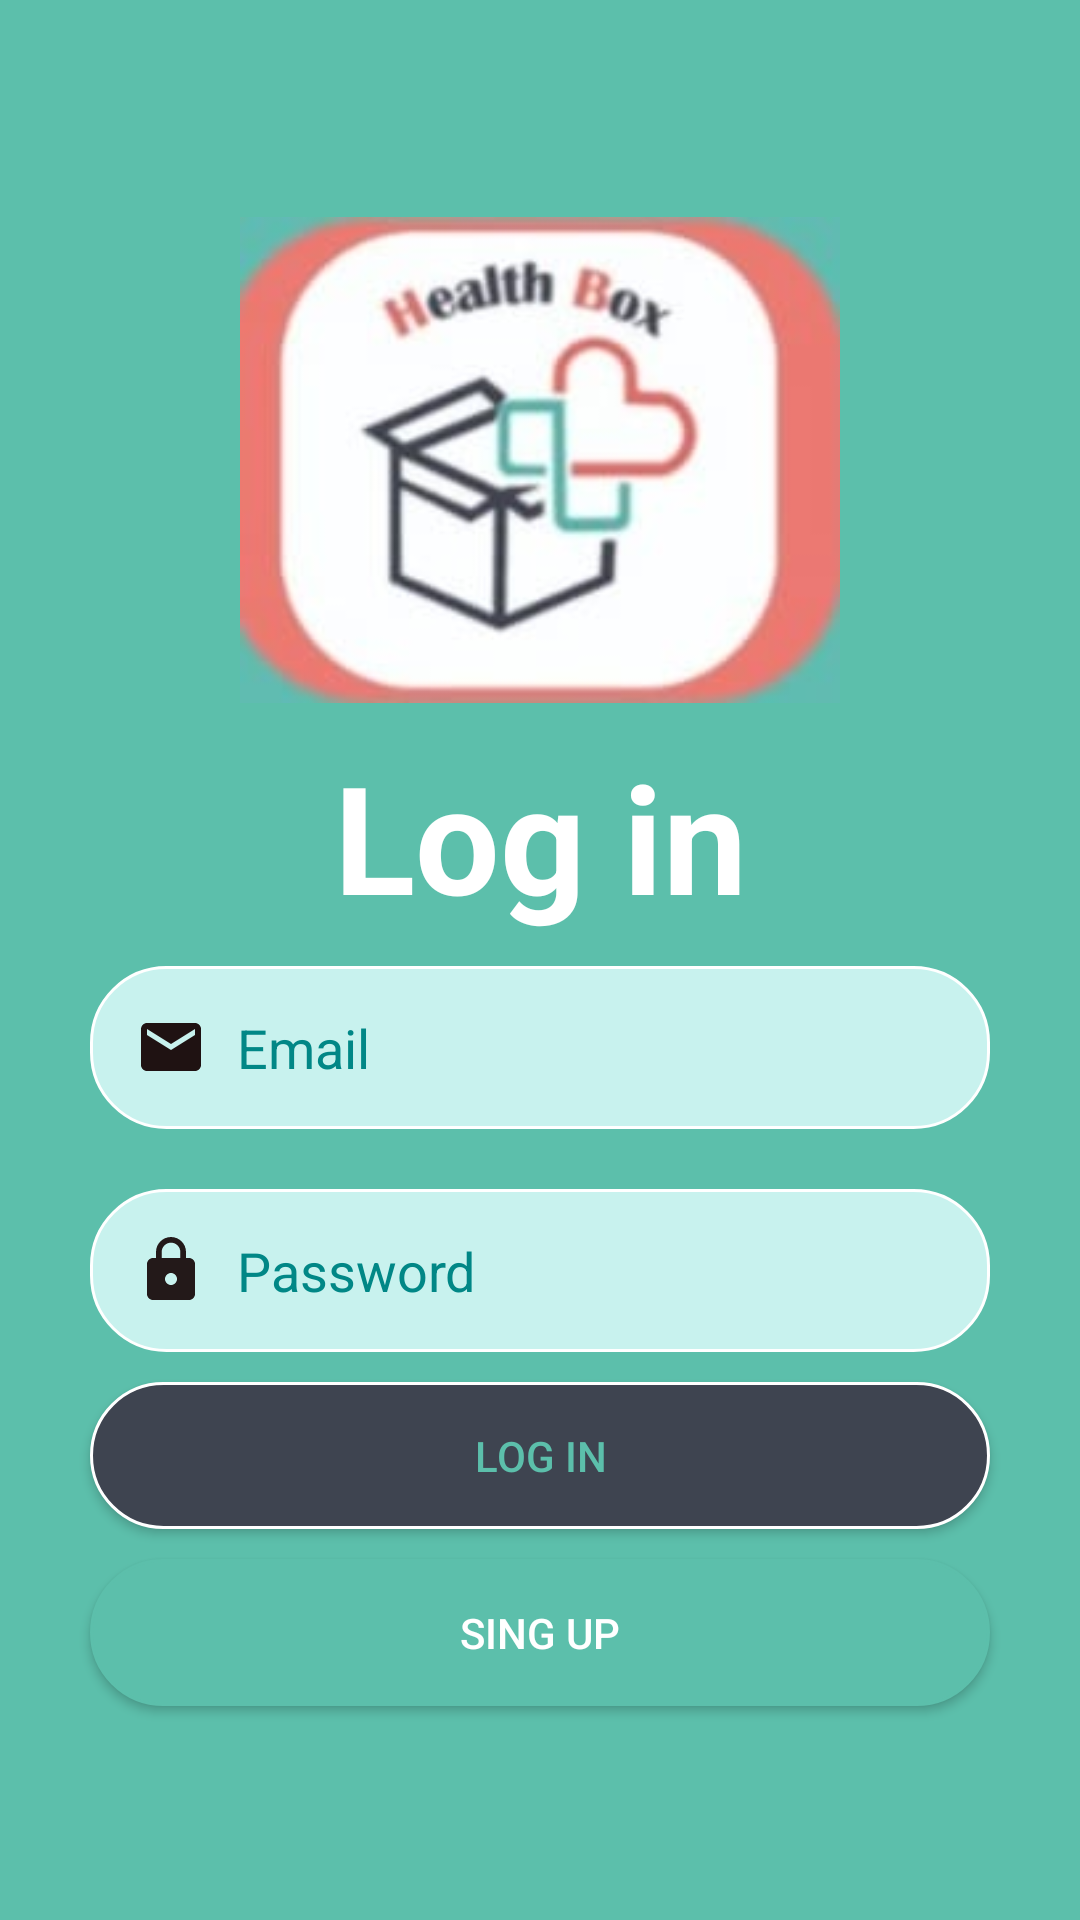

Layout XML and referenced resources for this Android screen:
<!-- AndroidManifest.xml: application theme Theme.MyApp1 -->
<!-- res/layout/activity_main.xml -->
<?xml version="1.0" encoding="utf-8"?>
<LinearLayout xmlns:android="http://schemas.android.com/apk/res/android"
    android:layout_width="match_parent"
    android:layout_height="match_parent"
    android:background="@color/background"
    android:orientation="vertical"
    android:gravity="center"
    android:padding="20dp">

    <ImageView
        android:layout_width="200dp"
        android:layout_height="wrap_content"
        android:src="@drawable/icon"
        />

    <TextView
        android:id="@+id/textView"
        android:layout_width="match_parent"
        android:layout_height="wrap_content"
        android:text="@string/login"
        android:textAlignment="center"
        android:textColor="@color/white"
        android:textSize="50dp"
        android:textStyle="bold" />

    <EditText
        android:id="@+id/login_email"
        android:layout_width="match_parent"
        android:layout_height="wrap_content"
        android:inputType="textEmailAddress"
        android:layout_margin="10dp"
        android:padding="15dp"
        android:background="@drawable/shapeemail"
        android:drawableLeft="@drawable/ic_baseline_email"
        android:drawablePadding="10dp"
        android:hint="@string/Email"
        android:textColor="@color/black"
        android:textColorHint="@color/teal_700"
       />

    <EditText
        android:id="@+id/login_pass"
        android:layout_width="match_parent"
        android:layout_height="wrap_content"
        android:inputType="textPassword"
        android:layout_margin="10dp"
        android:padding="15dp"
        android:background="@drawable/shapeemail"
        android:drawableLeft="@drawable/ic_baseline_https_24"
        android:drawablePadding="10dp"
        android:hint="@string/Password"
        android:textColor="@color/black"
        android:textColorHint="@color/teal_700"
       />


    <Button
        android:id="@+id/login_loginop"
        android:layout_width="match_parent"
        android:layout_height="wrap_content"
        android:text="@string/login"
        android:textColor="@color/background"
        android:shadowColor="@color/background"
        android:padding="15dp"
        android:layout_marginRight="10dp"
        android:layout_marginLeft="10dp"
        android:layout_marginBottom="10dp"
        android:layout_marginTop="0dp"
        android:background="@drawable/shapelogin"/>

    <Button
        android:id="@+id/login_regester"
        android:layout_width="match_parent"
        android:layout_height="wrap_content"
        android:text="@string/sing"
        android:shadowColor="@android:color/transparent"
        android:padding="15dp"
        android:layout_marginRight="10dp"
        android:layout_marginLeft="10dp"
        android:layout_marginBottom="10dp"
        android:layout_marginTop="0dp"
        android:background="@drawable/shapesignup"
        android:textColor="@color/white"/>


</LinearLayout>
<!-- resources referenced by this layout -->
<resources>
  <color name="background">#5CBFAB</color>
  <color name="black">#FF000000</color>
  <color name="teal_700">#FF018786</color>
  <color name="white">#FFFFFFFF</color>
  <!-- drawable ic_baseline_email (drawable) -->
  <vector android:height="24dp" android:tint="#1F1212"
      android:viewportHeight="24" android:viewportWidth="24"
      android:width="24dp" xmlns:android="http://schemas.android.com/apk/res/android">
      <path android:fillColor="@color/white" android:pathData="M20,4L4,4c-1.1,0 -1.99,0.9 -1.99,2L2,18c0,1.1 0.9,2 2,2h16c1.1,0 2,-0.9 2,-2L22,6c0,-1.1 -0.9,-2 -2,-2zM20,8l-8,5 -8,-5L4,6l8,5 8,-5v2z"/>
  </vector>
  <!-- drawable ic_baseline_https_24 (drawable) -->
  <vector android:height="24dp" android:tint="#231919"
      android:viewportHeight="24" android:viewportWidth="24"
      android:width="24dp" xmlns:android="http://schemas.android.com/apk/res/android">
      <path android:fillColor="@color/white" android:pathData="M18,8h-1L17,6c0,-2.76 -2.24,-5 -5,-5S7,3.24 7,6v2L6,8c-1.1,0 -2,0.9 -2,2v10c0,1.1 0.9,2 2,2h12c1.1,0 2,-0.9 2,-2L20,10c0,-1.1 -0.9,-2 -2,-2zM12,17c-1.1,0 -2,-0.9 -2,-2s0.9,-2 2,-2 2,0.9 2,2 -0.9,2 -2,2zM15.1,8L8.9,8L8.9,6c0,-1.71 1.39,-3.1 3.1,-3.1 1.71,0 3.1,1.39 3.1,3.1v2z"/>
  </vector>
  <!-- drawable icon: jpg bitmap (drawable, 5729 bytes) -->
  <!-- drawable shapeemail (drawable) -->
  <?xml version="1.0" encoding="utf-8"?>
  <shape xmlns:android="http://schemas.android.com/apk/res/android">
      <solid
          android:color="@color/textbox_background">
      </solid>
  
      <corners
          android:radius="25dp">
      </corners>
  
      <stroke
          android:width="1dp"
          android:color="#FFF">
      </stroke>
  
      <padding
          android:top="0dp"
          android:right="10dp"
          android:left="10dp"
          android:bottom="0dp">
      </padding>
  </shape>
  <!-- drawable shapelogin (drawable) -->
  <?xml version="1.0" encoding="utf-8"?>
  <shape xmlns:android="http://schemas.android.com/apk/res/android">
      <solid
          android:color="#3E4450">
      </solid>
  
      <corners
          android:radius="25dp">
      </corners>
  
      <stroke
          android:width="1dp"
          android:color="#FFF">
      </stroke>
  
      <padding
          android:top="0dp"
          android:right="10dp"
          android:left="10dp"
          android:bottom="0dp">
      </padding>
  </shape>
  <!-- drawable shapesignup (drawable) -->
  <?xml version="1.0" encoding="utf-8"?>
  <shape xmlns:android="http://schemas.android.com/apk/res/android">
      <solid
          android:color="@color/background">
      </solid>
  
      <corners
          android:radius="25dp">
      </corners>
  
      <stroke
          android:width="1dp"
          android:color="@color/background">
      </stroke>
  
      <padding
          android:top="0dp"
          android:right="10dp"
          android:left="10dp"
          android:bottom="0dp">
      </padding>
  </shape>
  <string name="Email">Email</string>
  <string name="Password">Password</string>
  <string name="login">Log in</string>
  <string name="sing">sing up</string>
  <style name="Theme.MyApp1" parent="Theme.AppCompat.Light.NoActionBar">
          
          <item name="colorPrimary">@color/purple_500</item>
          <item name="colorPrimaryDark">@color/purple_700</item>
          <item name="colorAccent">@color/teal_200</item>
          
      </style>
  <color name="textbox_background">#C8F2EE</color>
  <color name="purple_500">#FF6200EE</color>
  <color name="purple_700">#FF3700B3</color>
  <color name="teal_200">#FF03DAC5</color>
</resources>
